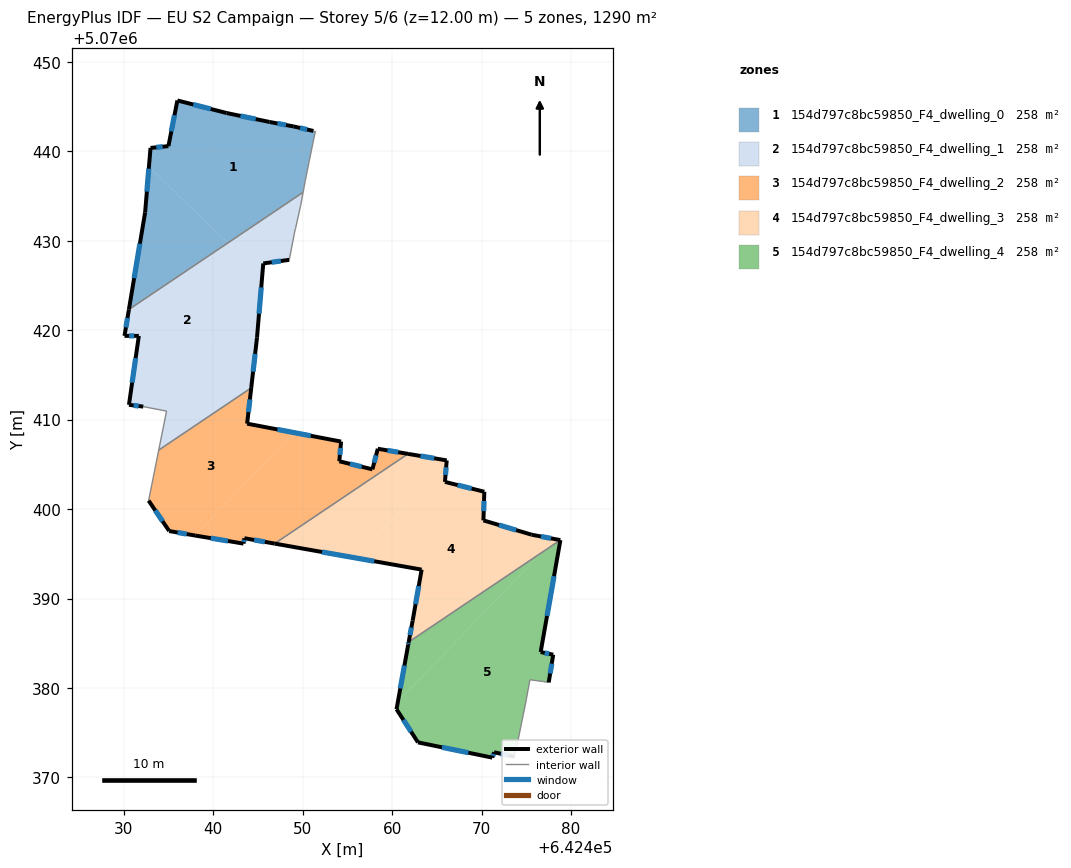
=== STOREY PLAN SPEC (per zone: floor XY polygon, exterior-wall plan segments, windows/doors) ===
zone 1: 154d797c8bc59850_F4_dwelling_0  (258.0 m²)
  floor: (642451.40, 5070442.27) (642451.40, 5070442.17) (642450.69, 5070438.77) (642450.29, 5070436.77) (642450.04, 5070435.41) (642441.62, 5070429.75) (642432.81, 5070438.25) (642432.98, 5070440.37) (642434.98, 5070440.57) (642435.99, 5070445.68) (642441.49, 5070444.28) (642446.29, 5070443.27) (642448.99, 5070442.77) (642451.20, 5070442.27)
  floor: (642441.62, 5070429.75) (642430.57, 5070422.31) (642432.38, 5070433.17) (642432.81, 5070438.25)
  exterior wall: (642435.99, 5070445.68) – (642434.98, 5070440.57)  [5.2 m]
    window: (642435.66, 5070444.03) – (642435.31, 5070442.22)  [2.0 m²]
  exterior wall: (642441.49, 5070444.28) – (642435.99, 5070445.68)  [5.7 m]
    window: (642439.72, 5070444.73) – (642437.76, 5070445.23)  [2.1 m²]
  exterior wall: (642446.29, 5070443.27) – (642441.49, 5070444.28)  [4.9 m]
    window: (642444.74, 5070443.60) – (642443.04, 5070443.95)  [1.9 m²]
  exterior wall: (642448.99, 5070442.77) – (642446.29, 5070443.27)  [2.7 m]
    window: (642448.12, 5070442.93) – (642447.16, 5070443.11)  [1.0 m²]
  exterior wall: (642451.20, 5070442.27) – (642448.99, 5070442.77)  [2.3 m]
    window: (642450.49, 5070442.43) – (642449.70, 5070442.61)  [0.9 m²]
  exterior wall: (642432.38, 5070433.17) – (642430.57, 5070422.31)  [11.0 m]
    window: (642431.80, 5070429.67) – (642431.15, 5070425.81)  [4.2 m²]
  exterior wall: (642432.98, 5070440.37) – (642432.38, 5070433.17)  [7.2 m]
    window: (642432.79, 5070438.05) – (642432.57, 5070435.49)  [2.7 m²]
  exterior wall: (642434.98, 5070440.57) – (642432.98, 5070440.37)  [2.0 m]
    window: (642434.34, 5070440.51) – (642433.63, 5070440.44)  [0.8 m²]
  interior walls: 6
zone 2: 154d797c8bc59850_F4_dwelling_1  (258.0 m²)
  floor: (642445.47, 5070426.04) (642445.33, 5070424.43) (642432.71, 5070411.35) (642432.17, 5070411.45) (642430.57, 5070411.65) (642431.68, 5070419.36) (642430.07, 5070419.36) (642430.57, 5070422.31) (642441.62, 5070429.75)
  floor: (642450.04, 5070435.41) (642449.79, 5070434.07) (642449.19, 5070431.36) (642449.09, 5070430.96) (642448.49, 5070427.86) (642445.59, 5070427.46) (642445.47, 5070426.04) (642441.62, 5070429.75)
  floor: (642445.33, 5070424.43) (642444.89, 5070419.16) (642444.24, 5070413.55) (642433.90, 5070406.59) (642434.78, 5070410.95) (642432.71, 5070411.35)
  exterior wall: (642431.68, 5070419.36) – (642430.57, 5070411.65)  [7.8 m]
    window: (642431.32, 5070416.88) – (642430.93, 5070414.14)  [2.9 m²]
  exterior wall: (642430.07, 5070419.36) – (642431.68, 5070419.36)  [1.6 m]
    window: (642430.59, 5070419.36) – (642431.16, 5070419.36)  [0.6 m²]
  exterior wall: (642430.57, 5070422.31) – (642430.07, 5070419.36)  [3.0 m]
    window: (642430.41, 5070421.36) – (642430.23, 5070420.31)  [1.1 m²]
  exterior wall: (642445.59, 5070427.46) – (642448.49, 5070427.86)  [2.9 m]
    window: (642446.52, 5070427.59) – (642447.55, 5070427.73)  [1.1 m²]
  exterior wall: (642444.89, 5070419.16) – (642445.59, 5070427.46)  [8.3 m]
    window: (642445.11, 5070421.83) – (642445.36, 5070424.78)  [3.2 m²]
  exterior wall: (642444.24, 5070413.55) – (642444.89, 5070419.16)  [5.6 m]
    window: (642444.45, 5070415.36) – (642444.68, 5070417.35)  [2.1 m²]
  exterior wall: (642430.57, 5070411.65) – (642432.17, 5070411.45)  [1.6 m]
    window: (642431.09, 5070411.59) – (642431.66, 5070411.52)  [0.6 m²]
  interior walls: 8
zone 3: 154d797c8bc59850_F4_dwelling_2  (258.0 m²)
  floor: (642444.24, 5070413.55) (642443.78, 5070409.55) (642449.03, 5070408.55) (642437.94, 5070397.05) (642435.07, 5070397.54) (642432.77, 5070400.95) (642433.90, 5070406.59)
  floor: (642461.77, 5070406.17) (642446.86, 5070396.14) (642443.48, 5070396.74) (642443.38, 5070396.14) (642437.97, 5070397.04) (642437.94, 5070397.05) (642449.03, 5070408.55) (642454.29, 5070407.54) (642454.09, 5070405.34) (642457.79, 5070404.44) (642458.39, 5070406.74)
  exterior wall: (642458.39, 5070406.74) – (642457.79, 5070404.44)  [2.4 m]
    window: (642458.20, 5070406.00) – (642457.98, 5070405.18)  [0.9 m²]
  exterior wall: (642461.77, 5070406.17) – (642458.39, 5070406.74)  [3.4 m]
    window: (642460.68, 5070406.36) – (642459.48, 5070406.56)  [1.3 m²]
  exterior wall: (642443.48, 5070396.74) – (642446.86, 5070396.14)  [3.4 m]
    window: (642444.57, 5070396.55) – (642445.77, 5070396.33)  [1.3 m²]
  exterior wall: (642443.38, 5070396.14) – (642443.48, 5070396.74)  [0.6 m]
    window: (642443.41, 5070396.33) – (642443.45, 5070396.55)  [0.2 m²]
  exterior wall: (642437.97, 5070397.04) – (642443.38, 5070396.14)  [5.5 m]
    window: (642439.72, 5070396.75) – (642441.63, 5070396.43)  [2.1 m²]
  exterior wall: (642435.07, 5070397.54) – (642437.97, 5070397.04)  [2.9 m]
    window: (642436.01, 5070397.38) – (642437.04, 5070397.20)  [1.1 m²]
  exterior wall: (642432.77, 5070400.95) – (642435.07, 5070397.54)  [4.1 m]
    window: (642433.51, 5070399.85) – (642434.33, 5070398.64)  [1.6 m²]
  exterior wall: (642443.78, 5070409.55) – (642444.24, 5070413.55)  [4.0 m]
    window: (642443.93, 5070410.84) – (642444.09, 5070412.26)  [1.5 m²]
  exterior wall: (642454.29, 5070407.54) – (642443.78, 5070409.55)  [10.7 m]
    window: (642450.90, 5070408.19) – (642447.17, 5070408.90)  [4.0 m²]
  exterior wall: (642454.09, 5070405.34) – (642454.29, 5070407.54)  [2.2 m]
    window: (642454.15, 5070406.05) – (642454.22, 5070406.84)  [0.8 m²]
  exterior wall: (642457.79, 5070404.44) – (642454.09, 5070405.34)  [3.8 m]
    window: (642456.60, 5070404.73) – (642455.28, 5070405.05)  [1.4 m²]
  interior walls: 3
zone 4: 154d797c8bc59850_F4_dwelling_3  (258.0 m²)
  floor: (642475.60, 5070397.13) (642478.17, 5070396.65) (642476.72, 5070395.15) (642461.84, 5070385.14) (642462.29, 5070387.53) (642463.29, 5070393.23) (642455.88, 5070394.54) (642466.07, 5070405.11) (642465.90, 5070403.04) (642470.30, 5070401.94) (642470.20, 5070398.74)
  floor: (642478.79, 5070396.53) (642476.72, 5070395.15) (642478.17, 5070396.65)
  floor: (642466.10, 5070405.44) (642466.07, 5070405.11) (642455.88, 5070394.54) (642446.86, 5070396.14) (642461.77, 5070406.17)
  exterior wall: (642470.20, 5070398.74) – (642470.30, 5070401.94)  [3.2 m]
    window: (642470.23, 5070399.77) – (642470.27, 5070400.90)  [1.2 m²]
  exterior wall: (642475.60, 5070397.13) – (642470.20, 5070398.74)  [5.6 m]
    window: (642473.86, 5070397.65) – (642471.94, 5070398.22)  [2.1 m²]
  exterior wall: (642478.79, 5070396.53) – (642475.60, 5070397.13)  [3.2 m]
    window: (642477.76, 5070396.73) – (642476.63, 5070396.94)  [1.2 m²]
  exterior wall: (642462.29, 5070387.53) – (642461.84, 5070385.14)  [2.4 m]
    window: (642462.15, 5070386.76) – (642461.99, 5070385.91)  [0.9 m²]
  exterior wall: (642463.29, 5070393.23) – (642462.29, 5070387.53)  [5.8 m]
    window: (642462.97, 5070391.39) – (642462.61, 5070389.37)  [2.2 m²]
  exterior wall: (642446.86, 5070396.14) – (642463.29, 5070393.23)  [16.7 m]
    window: (642452.16, 5070395.20) – (642457.99, 5070394.17)  [6.3 m²]
  exterior wall: (642466.10, 5070405.44) – (642461.77, 5070406.17)  [4.4 m]
    window: (642464.70, 5070405.68) – (642463.16, 5070405.94)  [1.7 m²]
  exterior wall: (642465.90, 5070403.04) – (642466.10, 5070405.44)  [2.4 m]
    window: (642465.96, 5070403.81) – (642466.03, 5070404.67)  [0.9 m²]
  exterior wall: (642470.30, 5070401.94) – (642465.90, 5070403.04)  [4.5 m]
    window: (642468.88, 5070402.29) – (642467.32, 5070402.68)  [1.7 m²]
  interior walls: 2
zone 5: 154d797c8bc59850_F4_dwelling_4  (258.0 m²)
  floor: (642476.72, 5070395.15) (642460.64, 5070378.47) (642461.79, 5070384.83) (642461.84, 5070385.14)
  floor: (642478.80, 5070396.53) (642476.60, 5070384.02) (642478.00, 5070383.72) (642477.50, 5070380.62) (642476.90, 5070380.72) (642475.40, 5070380.92) (642474.90, 5070378.22) (642473.69, 5070372.31) (642471.39, 5070372.82) (642471.19, 5070372.21) (642462.89, 5070373.92) (642460.48, 5070377.62) (642460.64, 5070378.47) (642476.72, 5070395.15) (642478.79, 5070396.53)
  exterior wall: (642477.50, 5070380.62) – (642478.00, 5070383.72)  [3.1 m]
    window: (642477.66, 5070381.62) – (642477.84, 5070382.72)  [1.2 m²]
  exterior wall: (642471.39, 5070372.82) – (642473.69, 5070372.31)  [2.4 m]
    window: (642472.13, 5070372.65) – (642472.95, 5070372.48)  [0.9 m²]
  exterior wall: (642471.19, 5070372.21) – (642471.39, 5070372.82)  [0.6 m]
    window: (642471.26, 5070372.41) – (642471.33, 5070372.62)  [0.2 m²]
  exterior wall: (642462.89, 5070373.92) – (642471.19, 5070372.21)  [8.5 m]
    window: (642465.56, 5070373.37) – (642468.51, 5070372.76)  [3.2 m²]
  exterior wall: (642460.48, 5070377.62) – (642462.89, 5070373.92)  [4.4 m]
    window: (642461.26, 5070376.43) – (642462.11, 5070375.11)  [1.7 m²]
  exterior wall: (642461.79, 5070384.83) – (642460.48, 5070377.62)  [7.3 m]
    window: (642461.37, 5070382.50) – (642460.90, 5070379.95)  [2.8 m²]
  exterior wall: (642461.84, 5070385.14) – (642461.79, 5070384.83)  [0.3 m]
    window: (642461.83, 5070385.04) – (642461.81, 5070384.93)  [0.1 m²]
  exterior wall: (642478.80, 5070396.53) – (642478.79, 5070396.53)  [0.0 m]
  exterior wall: (642476.60, 5070384.02) – (642478.80, 5070396.53)  [12.7 m]
    window: (642477.31, 5070388.05) – (642478.09, 5070392.50)  [4.8 m²]
  exterior wall: (642478.00, 5070383.72) – (642476.60, 5070384.02)  [1.4 m]
    window: (642477.55, 5070383.82) – (642477.05, 5070383.92)  [0.5 m²]
  interior walls: 5

=== DERIVED (storey summary) ===
Building: EU S2 Campaign
Storey: 5 of 6  (floor level z = 12.00 m)
Storey gross floor area: 1290.2 m²
Zones on this storey: 5
  - 154d797c8bc59850_F4_dwelling_0: floor 258.0 m²; exterior wall 41.0 m (123.1 m²); 8 window(s) 15.5 m²; WWR 12.6%
  - 154d797c8bc59850_F4_dwelling_1: floor 258.0 m²; exterior wall 30.9 m (92.7 m²); 7 window(s) 11.7 m²; WWR 12.6%
  - 154d797c8bc59850_F4_dwelling_2: floor 258.0 m²; exterior wall 43.1 m (129.4 m²); 11 window(s) 16.3 m²; WWR 12.6%
  - 154d797c8bc59850_F4_dwelling_3: floor 258.0 m²; exterior wall 48.3 m (145.0 m²); 9 window(s) 18.3 m²; WWR 12.6%
  - 154d797c8bc59850_F4_dwelling_4: floor 258.0 m²; exterior wall 40.8 m (122.4 m²); 9 window(s) 15.4 m²; WWR 12.6%
Zone adjacency (shared interzone walls):
  - 154d797c8bc59850_F4_dwelling_0 ↔ 154d797c8bc59850_F4_dwelling_1
  - 154d797c8bc59850_F4_dwelling_1 ↔ 154d797c8bc59850_F4_dwelling_2
  - 154d797c8bc59850_F4_dwelling_2 ↔ 154d797c8bc59850_F4_dwelling_3
  - 154d797c8bc59850_F4_dwelling_3 ↔ 154d797c8bc59850_F4_dwelling_4